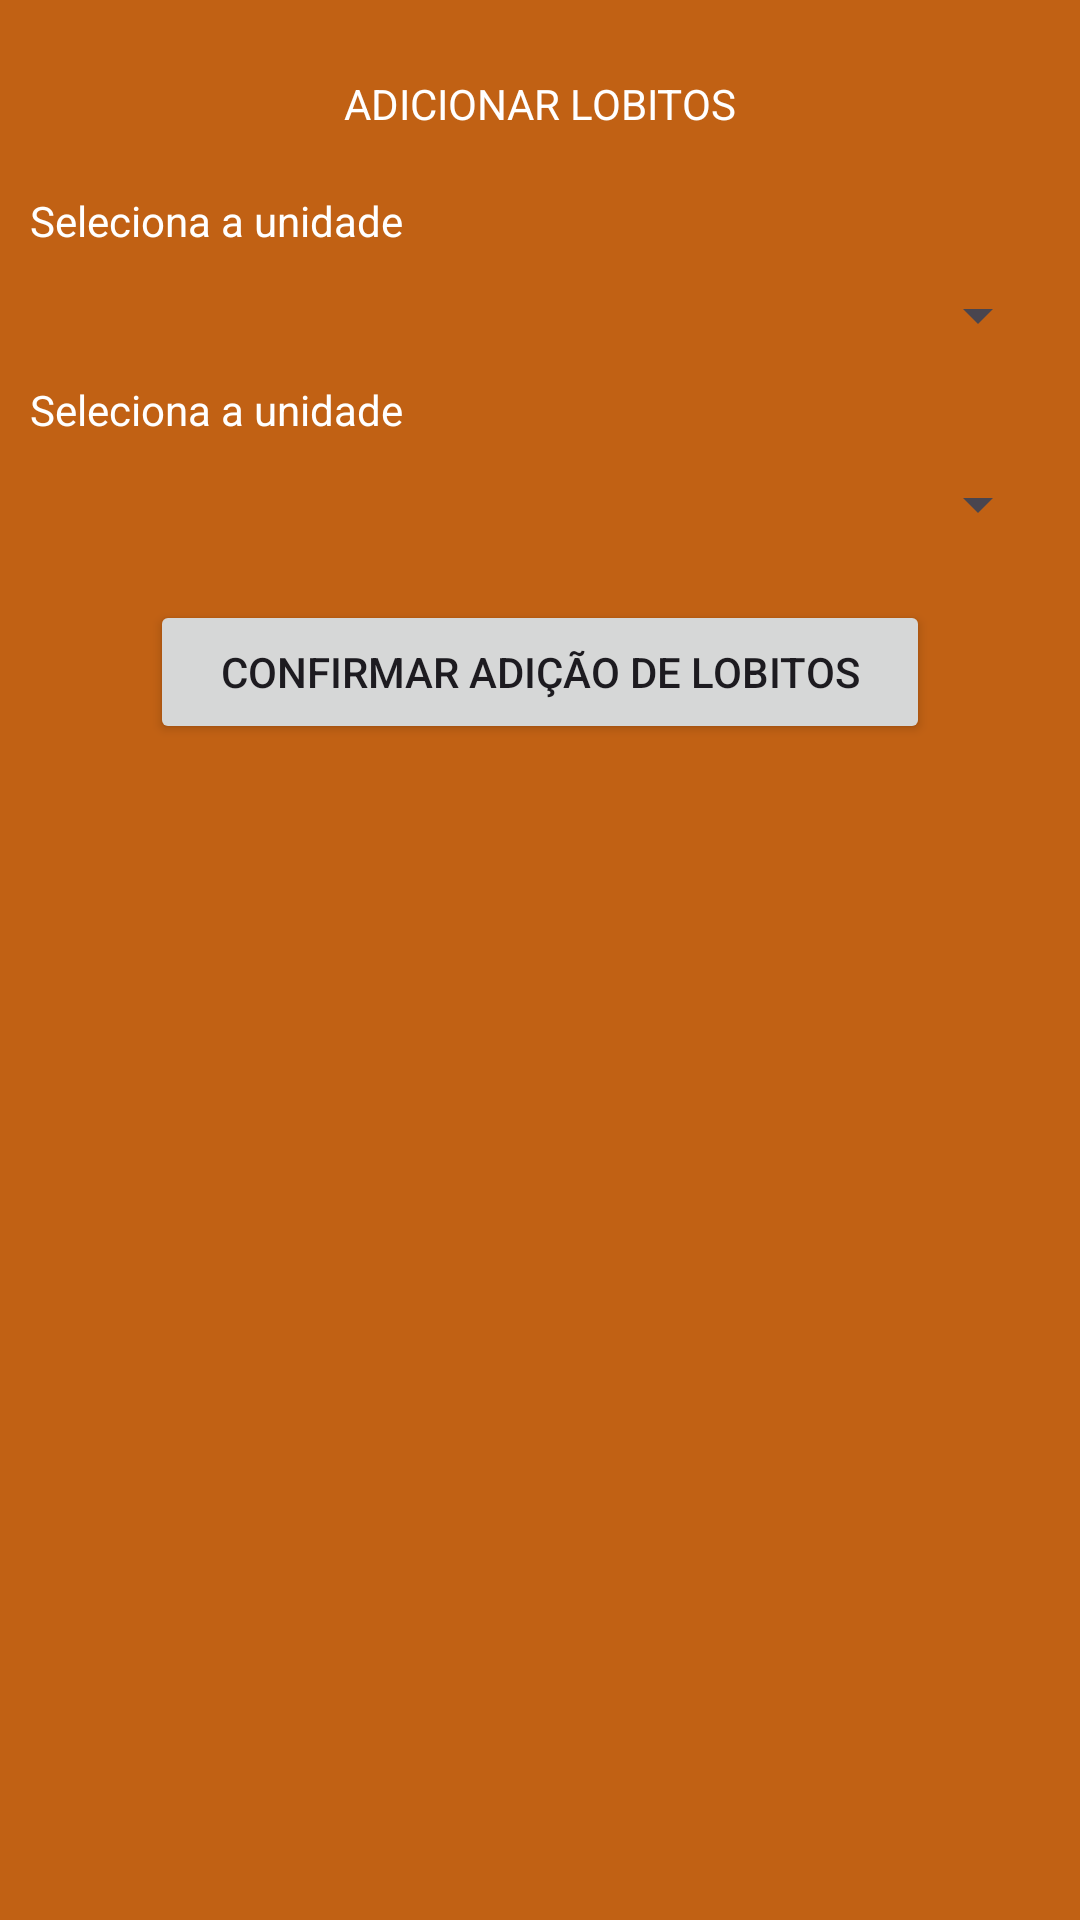

Produce the Android XML layout that renders to this screen, including the resource entries it uses.
<!-- AndroidManifest.xml: application theme Theme.LobosNet -->
<!-- res/layout/activity_adicionar_lobitos.xml -->
<?xml version="1.0" encoding="utf-8"?>
<androidx.constraintlayout.widget.ConstraintLayout xmlns:android="http://schemas.android.com/apk/res/android"
    xmlns:app="http://schemas.android.com/apk/res-auto"
    xmlns:tools="http://schemas.android.com/tools"
    android:id="@+id/main"
    android:layout_width="match_parent"
    android:layout_height="match_parent"
    android:background="@color/fundo_tela_principal"
    tools:context=".adicionar_lobitos">
    <TextView
        android:id="@+id/SelecionaDesaravador"
        android:layout_width="wrap_content"
        android:layout_height="wrap_content"
        android:layout_marginStart="10dp"
        android:layout_marginTop="10dp"
        android:text="Seleciona a unidade"
        android:textColor="@color/white"
        app:layout_constraintStart_toStartOf="parent"
        app:layout_constraintTop_toBottomOf="@+id/unidade" />

    <TextView
        android:id="@+id/textView21"
        android:layout_width="wrap_content"
        android:layout_height="wrap_content"
        android:layout_marginTop="25dp"
        android:text="Adicionar Lobitos"
        android:textColor="@color/white"
        android:textAllCaps="true"
        app:layout_constraintEnd_toEndOf="parent"
        app:layout_constraintStart_toStartOf="parent"
        app:layout_constraintTop_toTopOf="parent" />

    <Spinner
        android:id="@+id/unidade"
        android:layout_width="0dp"
        android:layout_height="wrap_content"
        android:layout_marginStart="10dp"
        android:layout_marginTop="10dp"
        android:layout_marginEnd="10dp"
        app:layout_constraintEnd_toEndOf="parent"
        app:layout_constraintStart_toStartOf="parent"
        app:layout_constraintTop_toBottomOf="@+id/textView23" />

    <Spinner
        android:id="@+id/desbravador"
        android:layout_width="0dp"
        android:layout_height="wrap_content"
        android:layout_marginStart="10dp"
        android:layout_marginTop="10dp"
        android:layout_marginEnd="10dp"
        app:layout_constraintEnd_toEndOf="parent"
        app:layout_constraintHorizontal_bias="0.0"
        app:layout_constraintStart_toStartOf="parent"
        app:layout_constraintTop_toBottomOf="@+id/SelecionaDesaravador" />

    <TextView
        android:id="@+id/textView23"
        android:layout_width="wrap_content"
        android:layout_height="wrap_content"
        android:layout_marginStart="10dp"
        android:layout_marginTop="20dp"
        android:text="Seleciona a unidade"
        android:textColor="@color/white"
        app:layout_constraintStart_toStartOf="parent"
        app:layout_constraintTop_toBottomOf="@+id/textView21" />

    <Button
        android:id="@+id/btnRetirarPonto"
        android:layout_width="0dp"
        android:layout_height="wrap_content"
        android:layout_marginStart="50dp"
        android:layout_marginTop="20dp"
        android:layout_marginEnd="50dp"
        android:text="Confirmar adição de Lobitos"
        app:layout_constraintEnd_toEndOf="parent"
        app:layout_constraintStart_toStartOf="parent"
        app:layout_constraintTop_toBottomOf="@+id/desbravador" />

</androidx.constraintlayout.widget.ConstraintLayout>
<!-- resources referenced by this layout -->
<resources>
  <color name="fundo_tela_principal">#c16114</color>
  <color name="white">#FFFFFFFF</color>
  <style name="Theme.LobosNet" parent="Base.Theme.LobosNet" />
  <style name="Base.Theme.LobosNet" parent="Theme.Material3.DayNight.NoActionBar">
          
          
      </style>
</resources>
